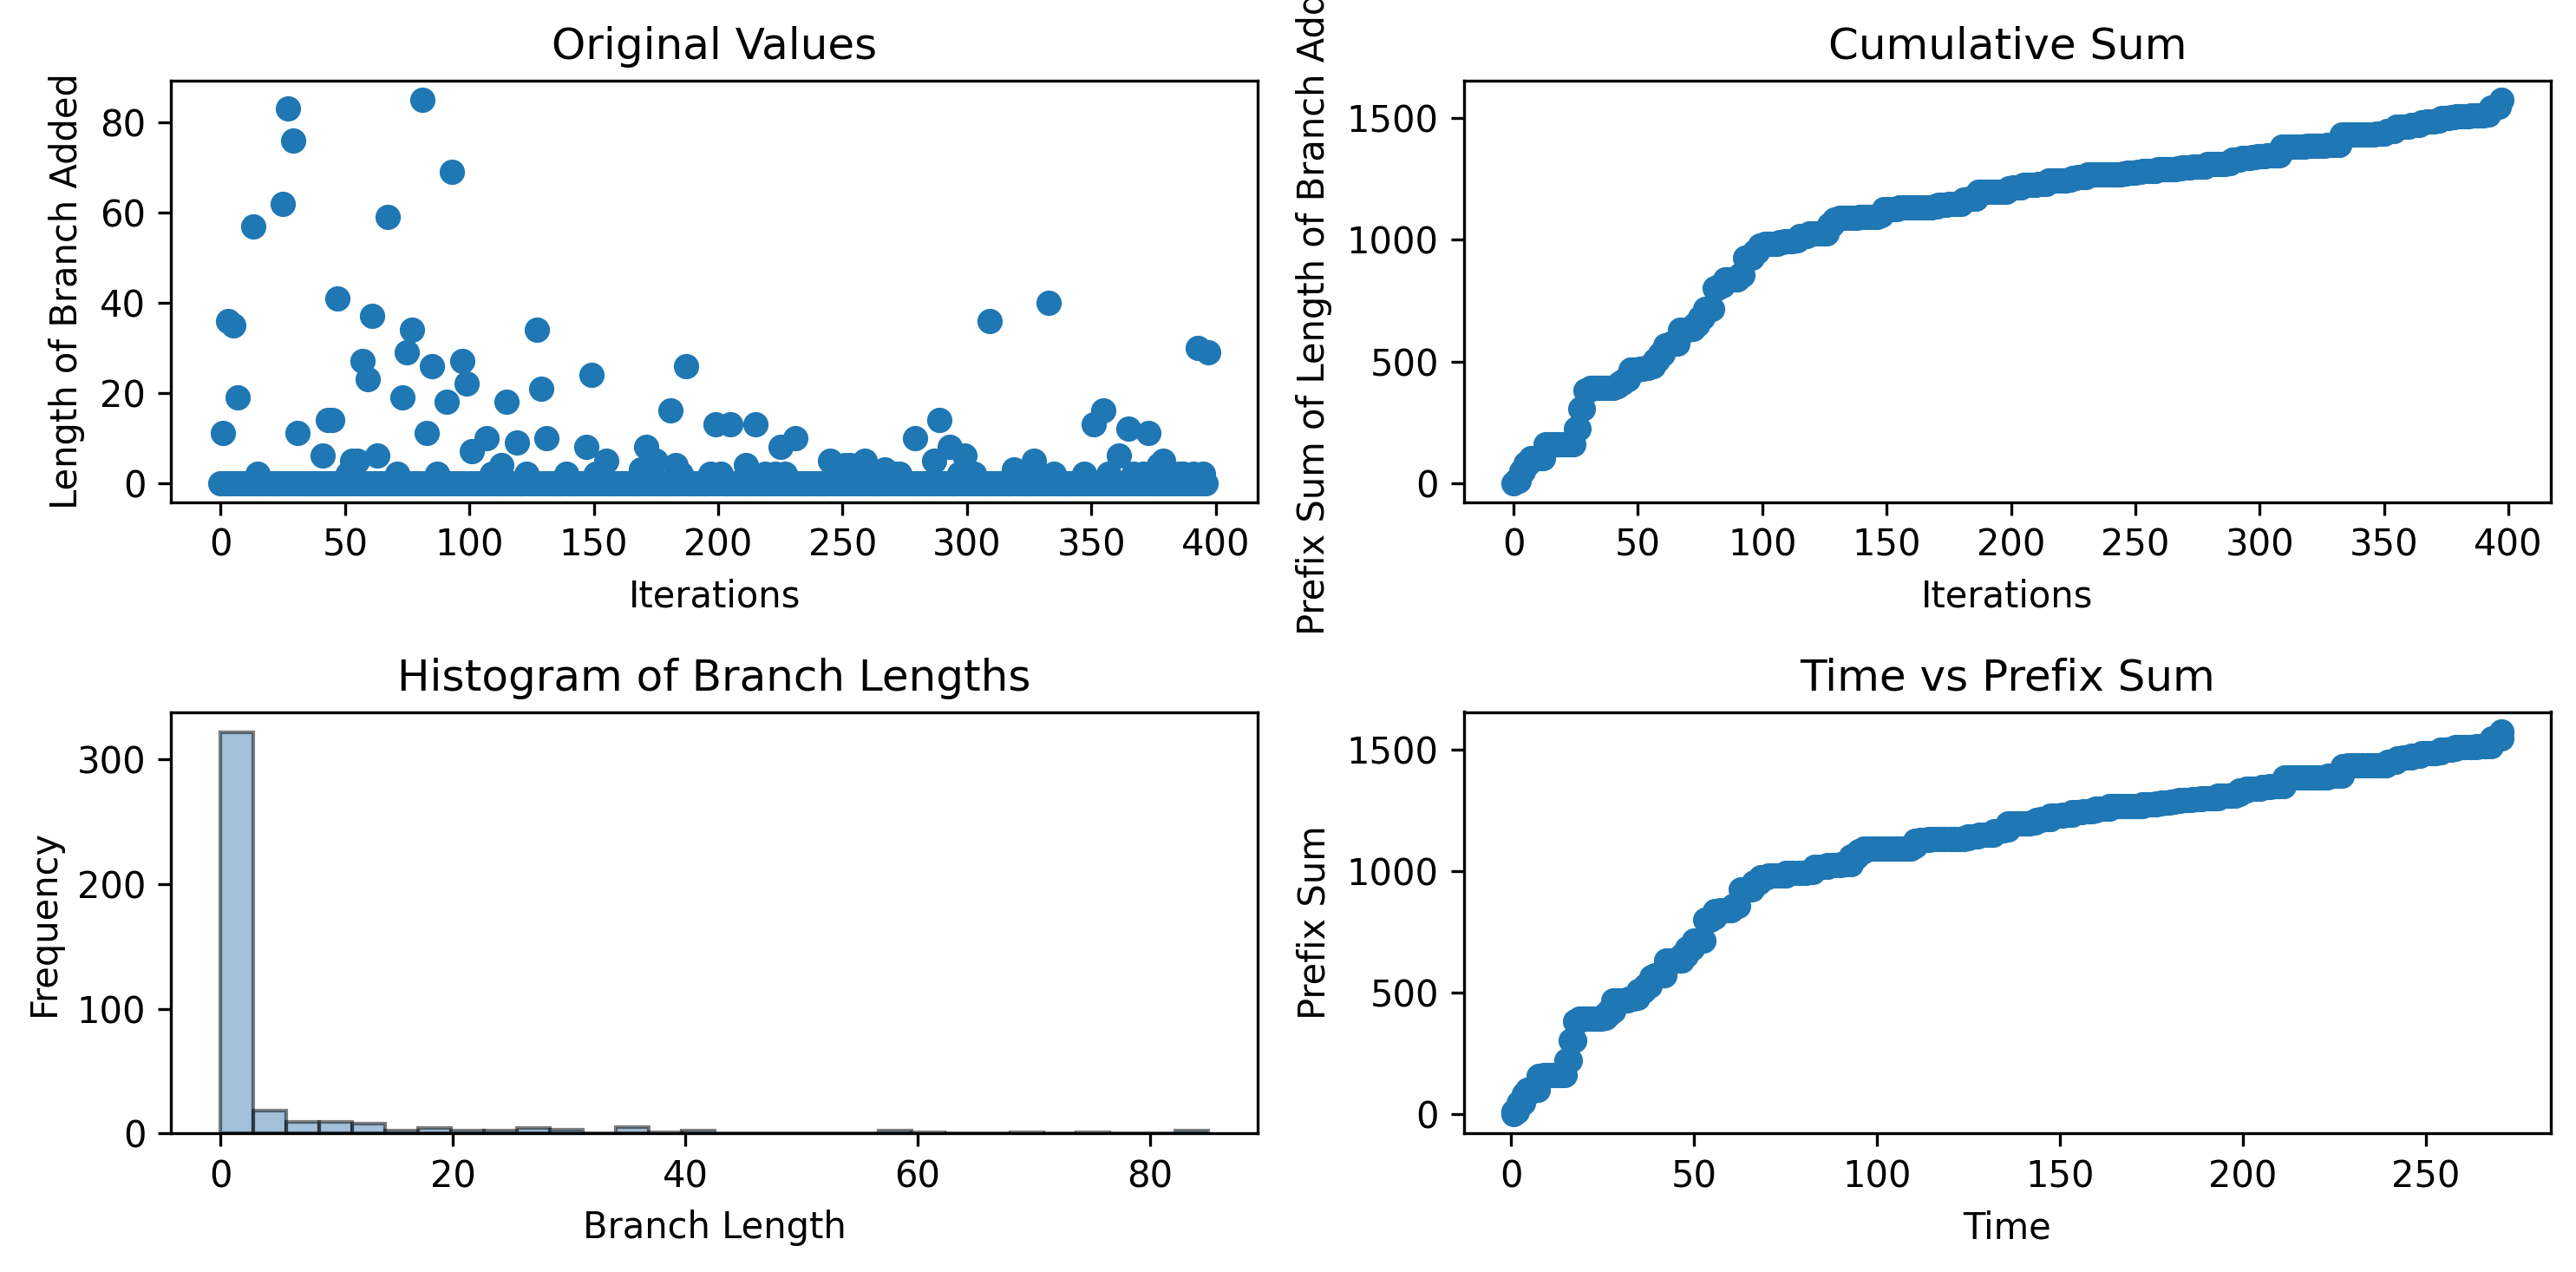

Data behind this chart, as committed beside it:
0, 11, 0, 36, 0, 35, 0, 19, 0, 0, 0, 0, 0, 57, 0, 2, 0, 0, 0, 0, 0, 0, 0, 0
0.6519, 0.6519, 1.668, 2.046, 3.159, 3.496, 4.412, 4.412, 5.358, 5.358, 6.28, 6.28, 7.211, 7.568, 8.542, 8.886, 9.843, 9.843, 10.81, 11.22, 12.19, 12.19, 13.22, 13.66
